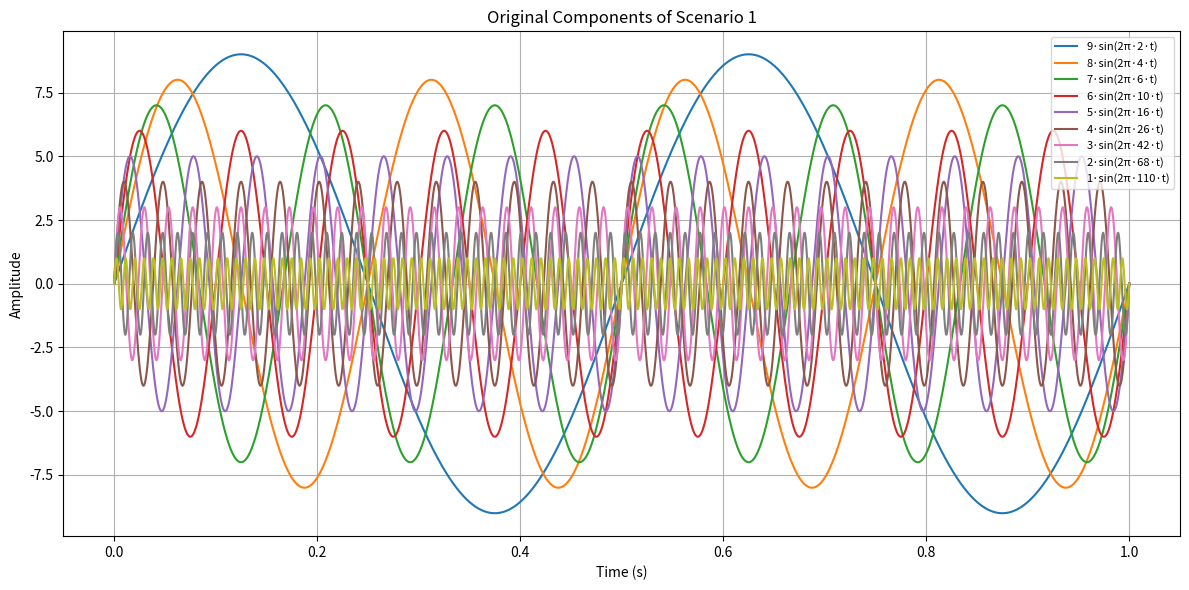
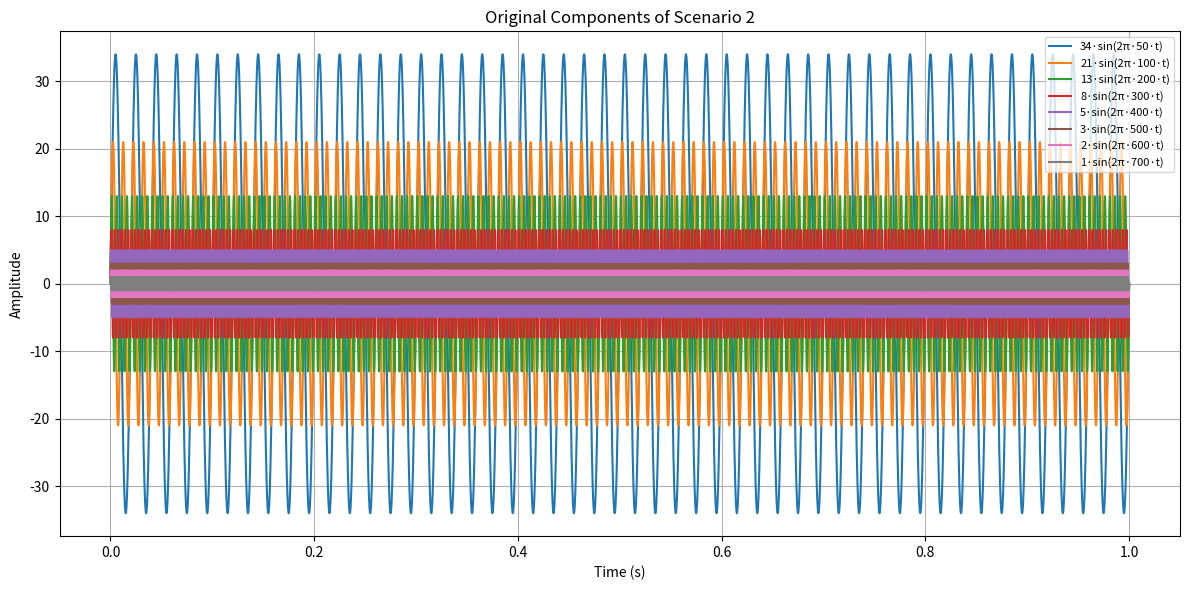
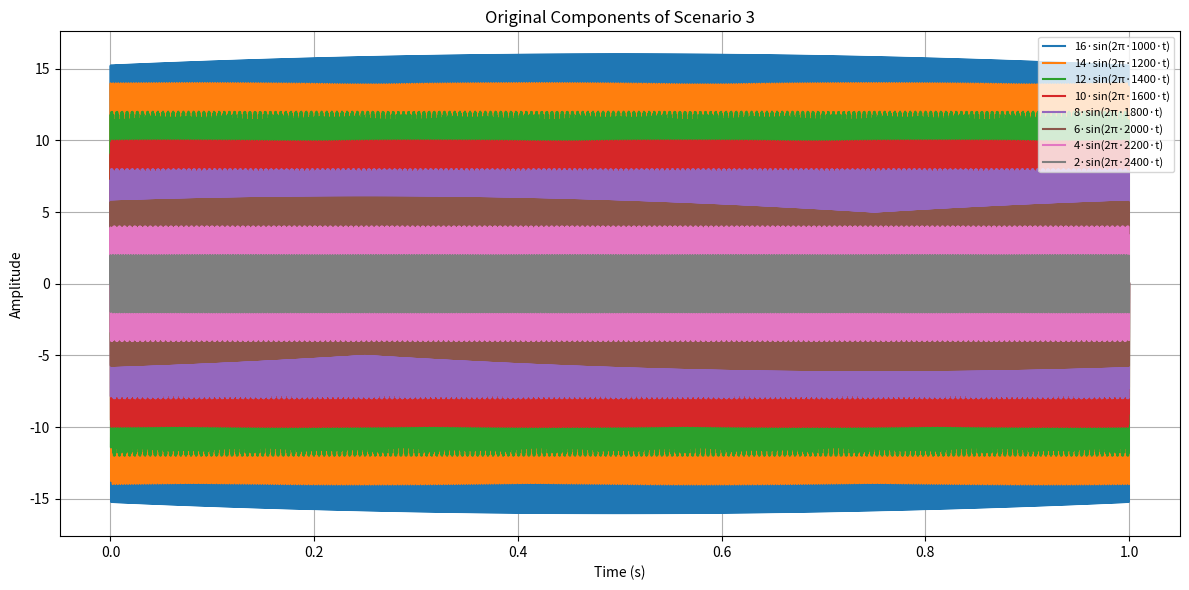
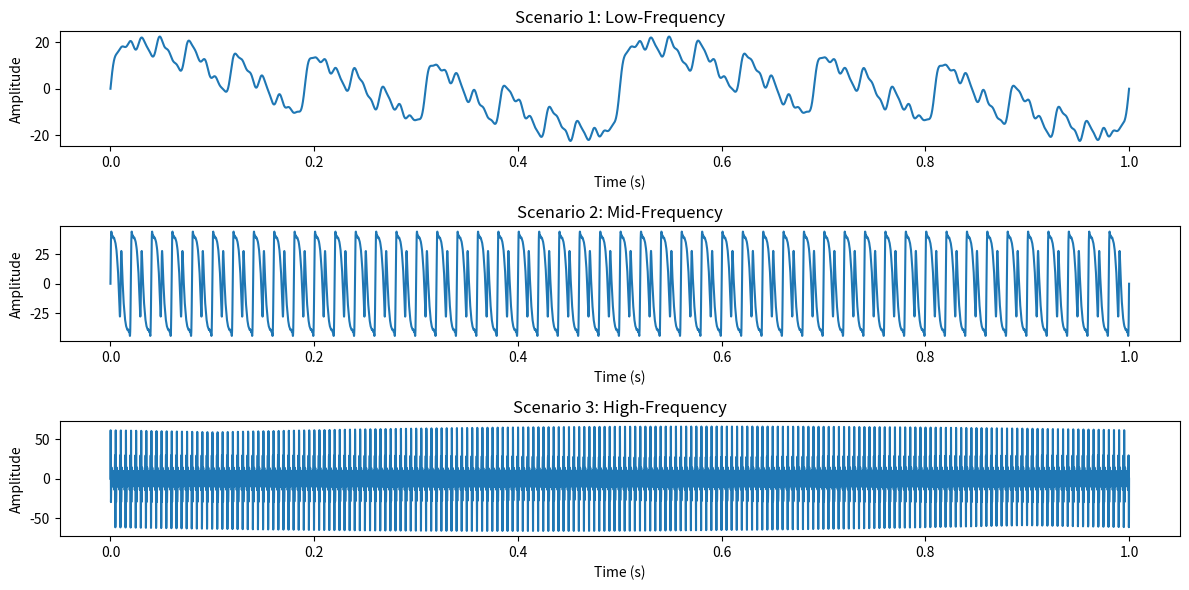
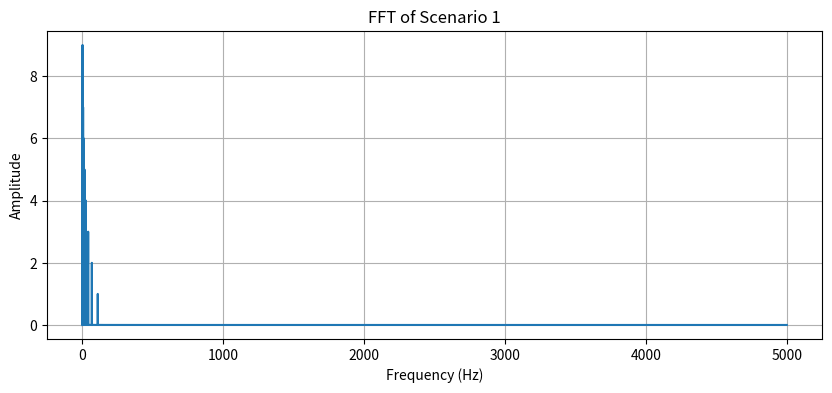
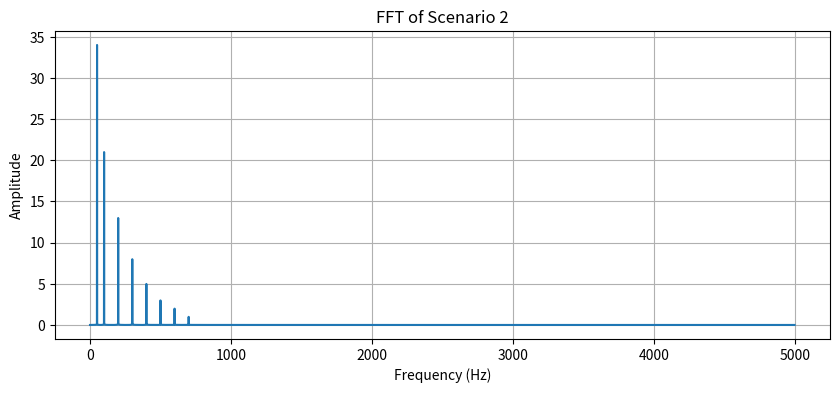
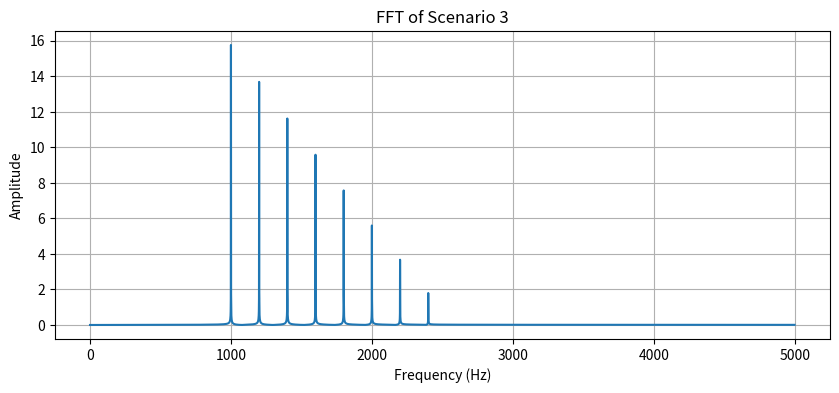

The matplotlib source for these figures, in order:
# -*- coding: utf-8 -*-
"""
Created on Fri Mar 28 15:56:50 2025

@author: st241065
"""

import numpy as np
import matplotlib.pyplot as plt
from scipy.fftpack import fft, fftfreq

sampling_rate = 10000  
T = 1  
t = np.linspace(0, T, sampling_rate)   

def gen_sig(frequencies, amplitudes):
    signal = np.zeros_like(t)
    for f, A in zip(frequencies, amplitudes):
        signal += A * np.sin(2 * np.pi * f * t) 
    return signal

def plot_fft(signal, title):
    N = len(t)
    fft_values = fft(signal)  
    freqs = fftfreq(N, 1/sampling_rate)  

    plt.figure(figsize=(10, 4))
    plt.plot(freqs[:N//2], np.abs(fft_values[:N//2]) / N * 2)  
    plt.xlabel('Frequency (Hz)')
    plt.ylabel('Amplitude')
    plt.title(f'FFT of {title}')
    plt.grid()
    plt.show()
    
def plot_individual_components(frequencies, amplitudes, title):
    plt.figure(figsize=(12, 6))
    for i, (f, A) in enumerate(zip(frequencies, amplitudes), start=1):
        plt.plot(t, A * np.sin(2 * np.pi * f * t), label=f'{A}·sin(2π·{f}·t)')
    plt.title(f"Original Components of {title}")
    plt.xlabel("Time (s)")
    plt.ylabel("Amplitude")
    plt.legend(loc="upper right", fontsize=8)
    plt.grid()
    plt.tight_layout()
    plt.show()
    
# Scenario 1: Low-frequency 
freqs1 = [2, 4, 6, 10, 16, 26, 42, 68, 110] 
amps1 = [9, 8, 7, 6, 5, 4, 3, 2, 1] 
plot_individual_components(freqs1, amps1, "Scenario 1") 
signal1 = gen_sig(freqs1, amps1)

# Scenario 2: Mid-frequency dominant
freqs2 = [50, 100, 200, 300, 400, 500, 600, 700]  
amps2 = [34, 21, 13, 8, 5, 3, 2, 1]
plot_individual_components(freqs2, amps2, "Scenario 2")  
signal2 = gen_sig(freqs2, amps2)

# Scenario 3: High-frequency dominant
freqs3 = [1000, 1200, 1400, 1600, 1800, 2000, 2200, 2400]  
amps3 = [16, 14, 12, 10, 8, 6, 4, 2]
plot_individual_components(freqs3, amps3, "Scenario 3")  
signal3 = gen_sig(freqs3, amps3)


# Plot signals in time domain
plt.figure(figsize=(12, 6))

plt.subplot(3, 1, 1)
plt.plot(t, signal1)
plt.title("Scenario 1: Low-Frequency")
plt.xlabel("Time (s)")
plt.ylabel("Amplitude")

plt.subplot(3, 1, 2)
plt.plot(t, signal2)
plt.title("Scenario 2: Mid-Frequency")
plt.xlabel("Time (s)")
plt.ylabel("Amplitude")

plt.subplot(3, 1, 3)
plt.plot(t, signal3)
plt.title("Scenario 3: High-Frequency")
plt.xlabel("Time (s)")
plt.ylabel("Amplitude")

plt.tight_layout()
plt.show()

plot_fft(signal1, "Scenario 1")
plot_fft(signal2, "Scenario 2")
plot_fft(signal3, "Scenario 3")